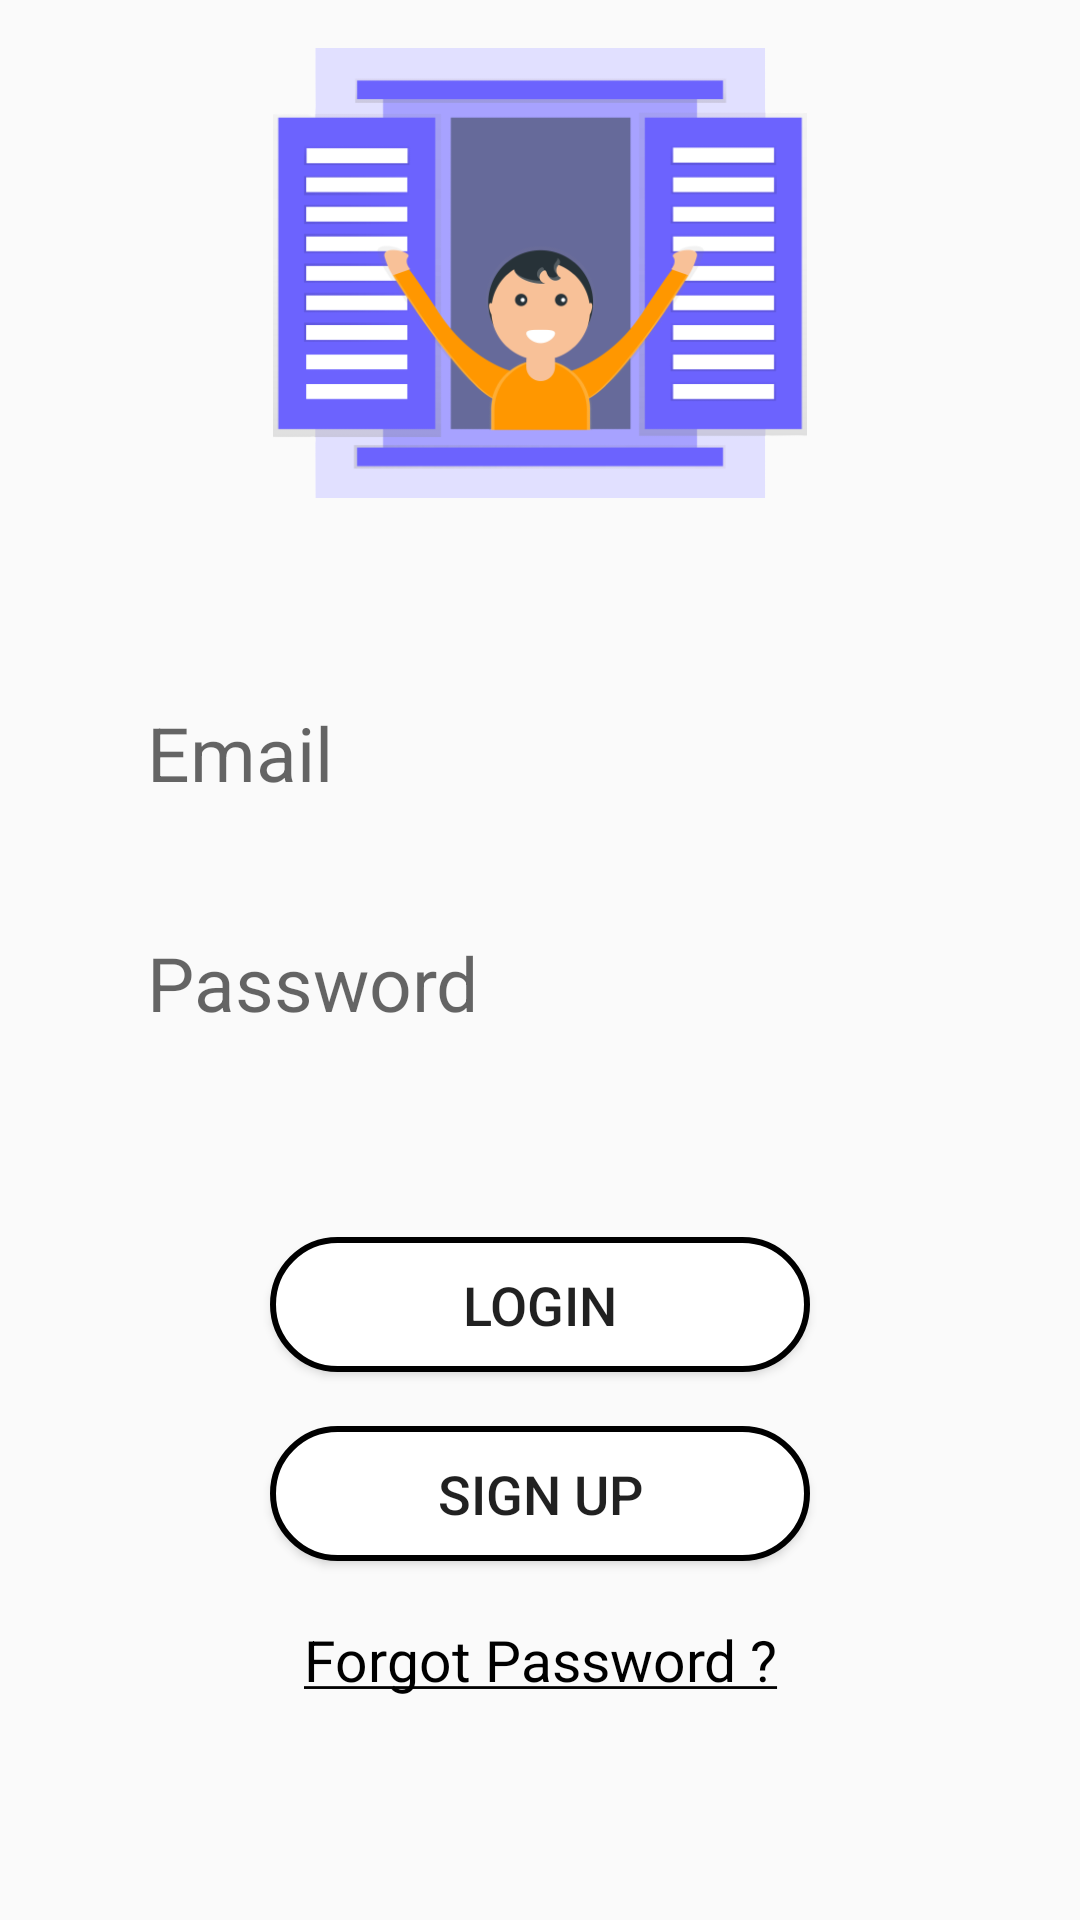

Write the Android layout XML for this screen, with the resource values it uses.
<!-- AndroidManifest.xml: application theme Theme.EventManagement -->
<!-- res/layout/activity_first_page.xml -->
<?xml version="1.0" encoding="utf-8"?>
<RelativeLayout xmlns:android="http://schemas.android.com/apk/res/android"
    android:layout_width="match_parent"
    android:layout_height="match_parent"
    android:orientation="vertical"
    android:padding="16dp"
    >
<ImageView
    android:layout_width="200sp"
    android:layout_height="150sp"
    android:src="@drawable/welcome1"
    android:id="@+id/welcomeimage"
    android:layout_centerHorizontal="true"/>


    <EditText
        android:id="@+id/email"
        android:layout_width="match_parent"
        android:layout_height="wrap_content"
        android:hint="Email"
        android:layout_marginLeft="25sp"
        android:layout_marginRight="25sp"
        android:textColor="@color/black"
        android:layout_marginTop="60sp"
        android:textSize="25sp"
        android:padding="8sp"
        android:layout_below="@+id/welcomeimage"
        android:background="@drawable/edittextfile"
        />

    <EditText
        android:id="@+id/password"
        android:layout_width="match_parent"
        android:layout_height="wrap_content"
        android:hint="Password"
        android:layout_marginTop="27sp"
        android:layout_marginLeft="25sp"
        android:layout_marginRight="25sp"
        android:textSize="25sp"
        android:inputType="textPassword"
        android:padding="8sp"
        android:layout_below="@+id/email"
        android:background="@drawable/edittextfile"/>

    
    <Button
        android:id="@+id/btnLogin"
        android:layout_width="180sp"
        android:layout_height="45sp"
        android:text="Login"
        android:layout_below="@id/password"
        android:textSize="18sp"
        android:layout_marginTop="60sp"
        android:layout_centerHorizontal="true"
        android:background="@drawable/shape"
     />


    <Button
        android:id="@+id/btnSignup"
        android:layout_width="180sp"
        android:layout_height="45sp"
        android:layout_centerHorizontal="true"
        android:text="Sign up"
        android:layout_below="@+id/btnLogin"
        android:textSize="18sp"
        android:layout_marginTop="18sp"

        android:background="@drawable/shape"
        />
<TextView
    android:layout_width="match_parent"
    android:layout_height="wrap_content"
    android:layout_below="@+id/btnSignup"
    android:text="@string/forgot"
    android:id="@+id/forgotpw"
    android:textColor="@color/black"
    android:textSize="19sp"
    android:gravity="center"
    android:layout_marginTop="20sp"/>

</RelativeLayout>
<!-- resources referenced by this layout -->
<resources>
  <!-- drawable shape (drawable) -->
  <?xml version="1.0" encoding="utf-8"?>
  <shape xmlns:android="http://schemas.android.com/apk/res/android"
      android:shape="rectangle">
      <solid android:color="#ffffff" />
      <corners android:bottomRightRadius="32dp"
          android:bottomLeftRadius="32dp"
          android:topRightRadius="32dp"
  
          android:topLeftRadius="32dp"/>
      <stroke android:width="2dp" android:color="#000000"/>
  </shape>
  <!-- drawable welcome1: png bitmap (drawable, 42279 bytes) -->
  <string name="forgot"><u>Forgot Password ?</u></string>
  <style name="Theme.EventManagement" parent="Theme.AppCompat.Light.NoActionBar">
          
          <item name="colorPrimary">@color/purple_500</item>
          <item name="colorPrimaryVariant">@color/purple_700</item>
          <item name="colorOnPrimary">@color/white</item>
          
          <item name="colorSecondary">@color/teal_200</item>
          <item name="colorSecondaryVariant">@color/teal_700</item>
          <item name="colorOnSecondary">@color/black</item>
          
          <item name="android:statusBarColor">?attr/colorPrimaryVariant</item>
          
      </style>
  <!-- not gathered from this repository: default colours our renderer supplied (Android Studio template values) -->
  <color name="purple_500">#FF6200EE</color>
  <color name="purple_700">#FF3700B3</color>
  <color name="teal_200">#FF03DAC5</color>
  <color name="teal_700">#FF018786</color>
  <color name="black">#FF000000</color>
  <color name="white">#FFFFFFFF</color>
</resources>
